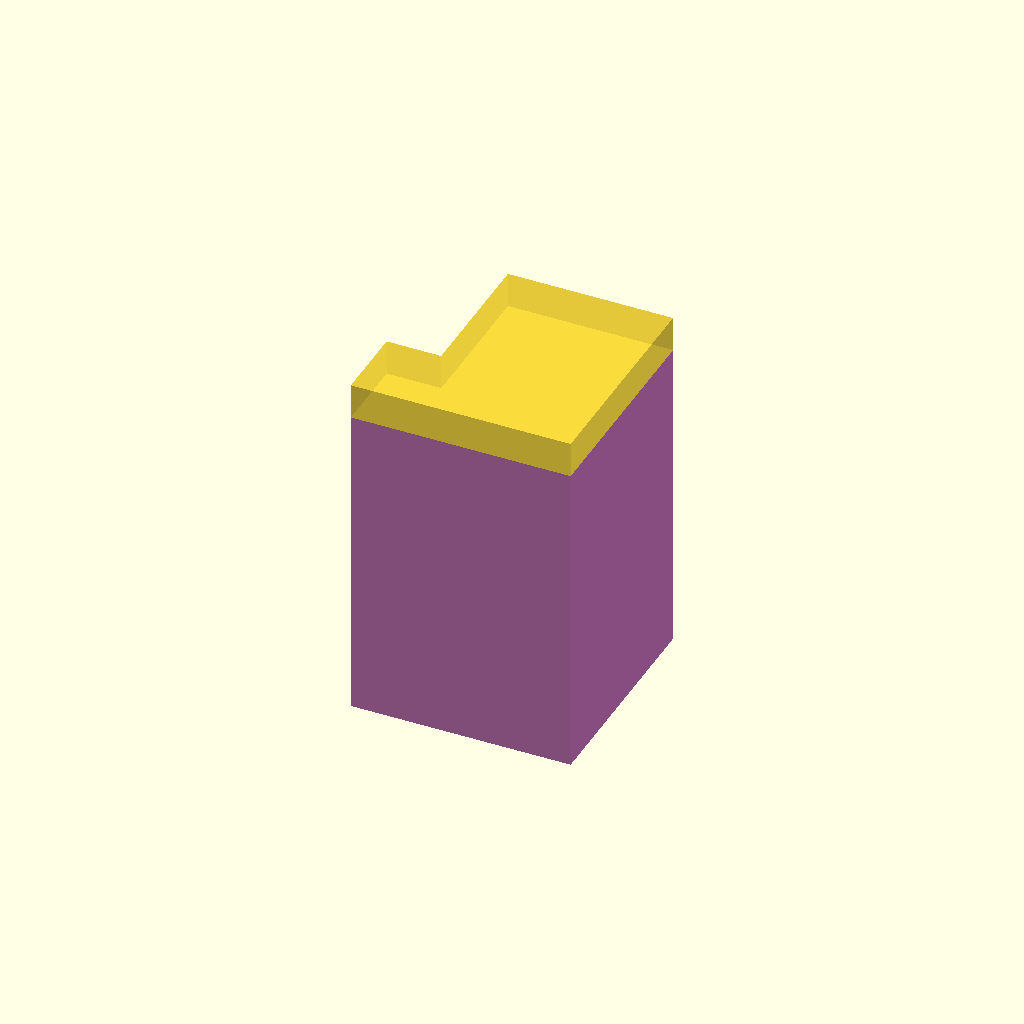
Cell 1: rendered with the file's own defaults.
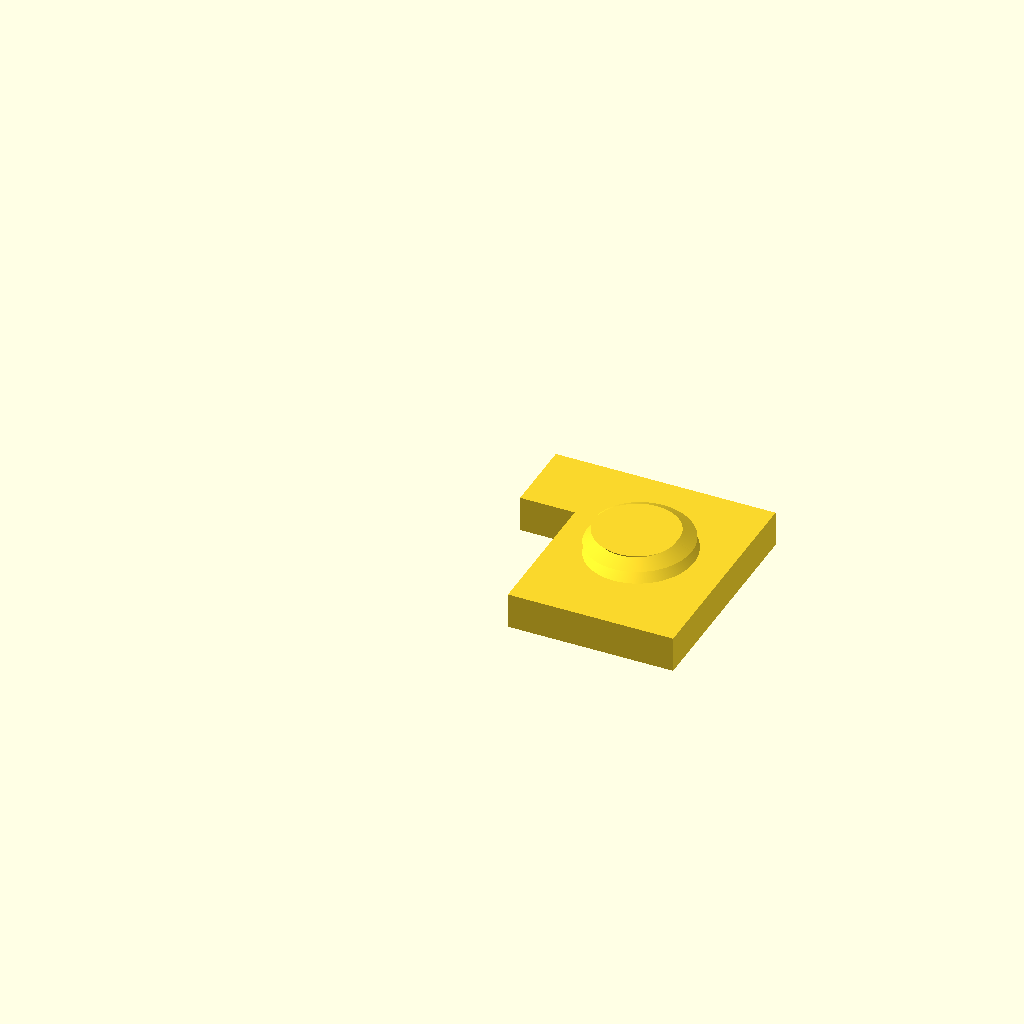
Cell 2: the same model with part = "cap".
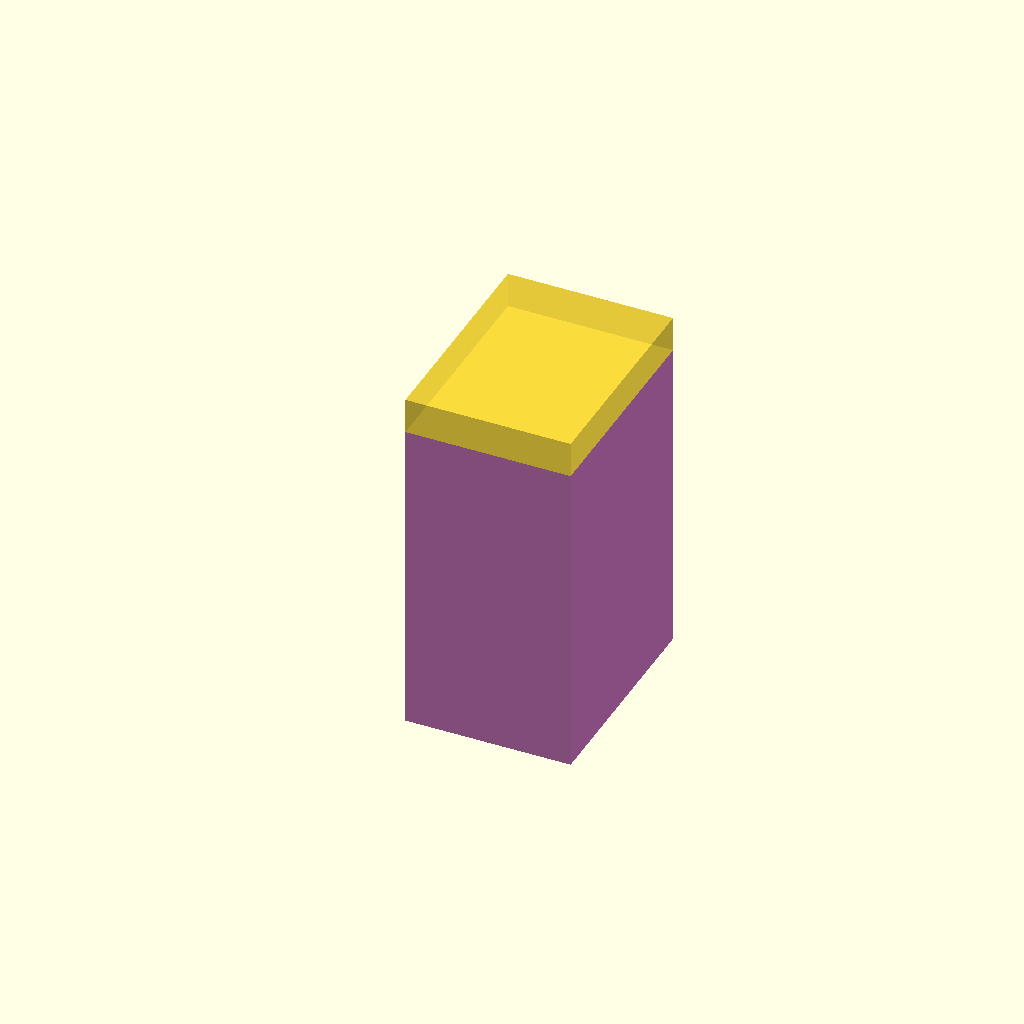
Cell 3: the same model with step_y = 80.
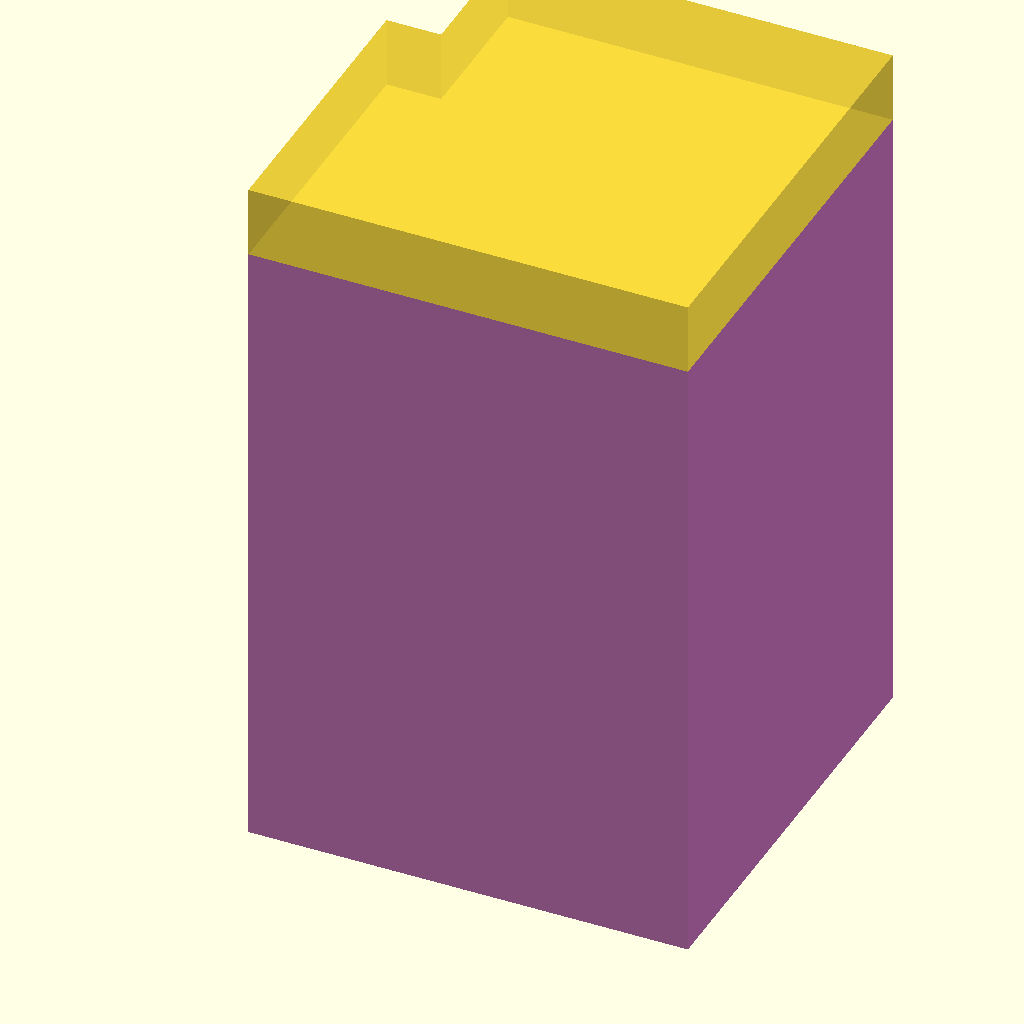
Cell 4 — z set to 124, the other parameters unchanged.
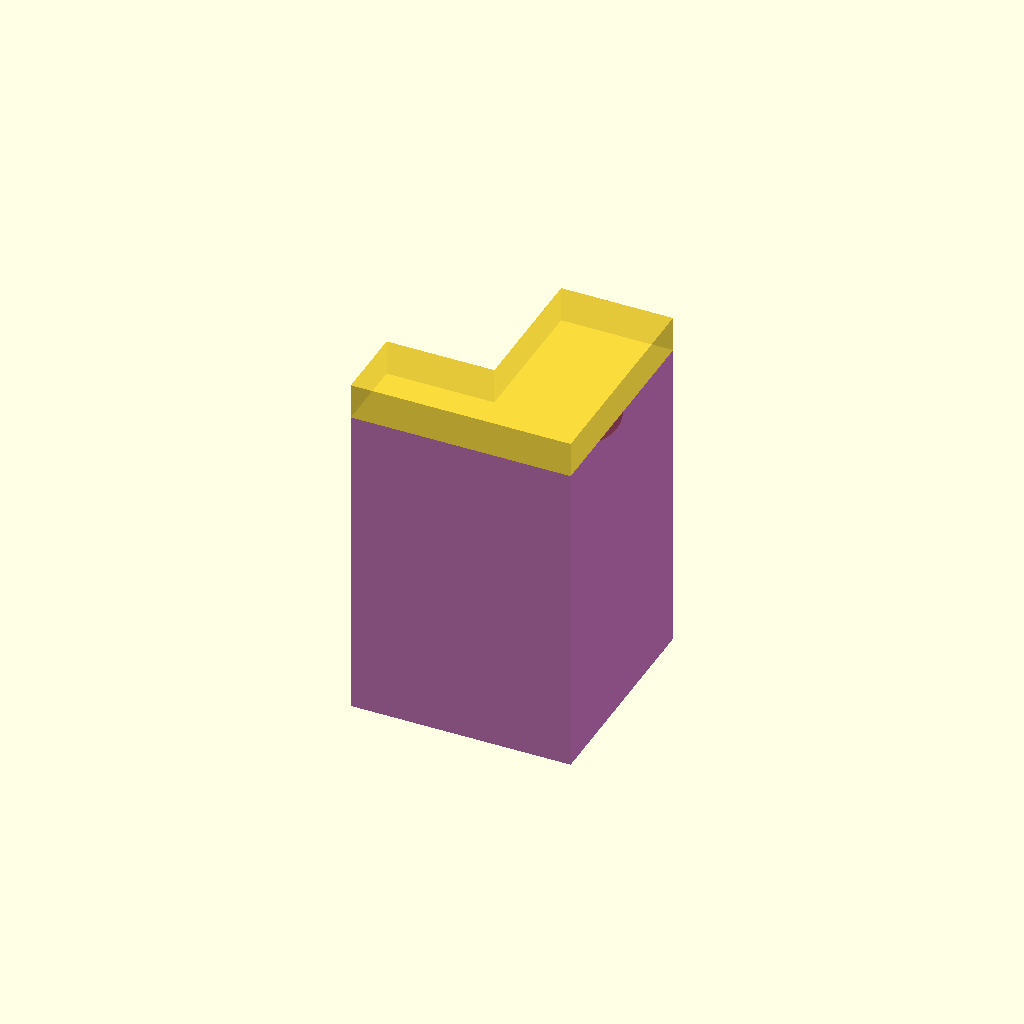
Cell 5: the same model with step_z = 30.
One fixed orthographic camera (rotation 55°, 0°, 25°; colour scheme Cornfield) for every cell.
The OpenSCAD source (window_block/block.scad):
include <../shared/common.scad>
use <../shared/external/threads.scad>

$fn = 100;

// ----------------------------------------------------------------------------
// MEASUREMENTS

/* [Measurements] */

step_y = 40;
z = 62;
step_z = 15;


// ----------------------------------------------------------------------------
// PARAMETERS

/* [Parameters] */

part = "assembly";  // ["cap", "container", "assembly"]

thread_d = 30;
thread_male_z = 7;
thread_female_z = 5;
wall_t = 2;

// the percentage of the total x-length that should become the cap
cap_x_percent = 0.1;


// ----------------------------------------------------------------------------
// DERIVED PARAMETERS

module __Customizer_Limit__ () {}

// golden ratio
x = 1.618033988 * z;
echo("Golden ratio x length: ", x);

cap_x = cap_x_percent * x;
container_x = (1 - cap_x_percent) * x - clearance_medium;


// ----------------------------------------------------------------------------
// PARTS

module base_shape_2d() {
    difference() {
        square([z, z]);
        square([step_z + clearance_loose, step_y + clearance_loose]);
    }
}

module thread_pos() {
    translate([(z - step_z)/2 + step_z, -z / 2]) {
        children();
    }
}
module thread_pos_inv() {
    translate([- (z - step_z)/2 - step_z, z / 2]) {
        children();
    }
}

module container(in_print_position=false) {
    module hollow_container() {
        difference() {
            linear_extrude(container_x) {
                base_shape_2d();
            }

            translate([0, 0, wall_t]) {
                linear_extrude(container_x - wall_t - thread_female_z) {
                    offset(-wall_t) {
                        base_shape_2d();
                    }
                }
            }
        }
    }

    module part() {
        thread_pos() {
            ScrewHole(thread_d, thread_male_z, [0, 0, container_x], [180, 0, 0], ThreadPitch(thread_d), $fn=10) {
                thread_pos_inv() {
                    mirror([0, 1, 0]) {
                        hollow_container();
                    }
                }
            }
        }
    }

    rotate([0, in_print_position? 180 : 0, 0]) {
        part();
    }
}

module cap(in_print_position=false) {
    module part() {
        translate([0, 0, -cap_x]) {
            linear_extrude(cap_x) {
                base_shape_2d();
            }
        }

        translate([0, z, 0]) {
            thread_pos() {
                ScrewThread(thread_d,
                            thread_male_z,
                            ThreadPitch(thread_d),
                            tip_height=ThreadPitch(thread_d),
                            tip_min_fract=0.75);
            }
        }
    }

    rotate([in_print_position? 0 : 180, 0, 0]) {
        part();
    }
}


module assy() {
    color(alpha=0.7)
    translate([0, 0, container_x]) {
        cap();
    }

    color("purple", alpha=0.7)
    container();
}

if (part == "cap") {
    cap(in_print_position=true);
} else if (part == "container") {
    container(in_print_position=true);
} else if (part == "assembly") {
    assy();
}
Parameter table extracted from the source (name, type, default, range or options):
step_y: number, default 40
z: number, default 62
step_z: number, default 15
part: string, default "assembly", options "cap", "container", "assembly"
thread_d: number, default 30
thread_male_z: number, default 7
thread_female_z: number, default 5
wall_t: number, default 2
cap_x_percent: number, default 0.1
